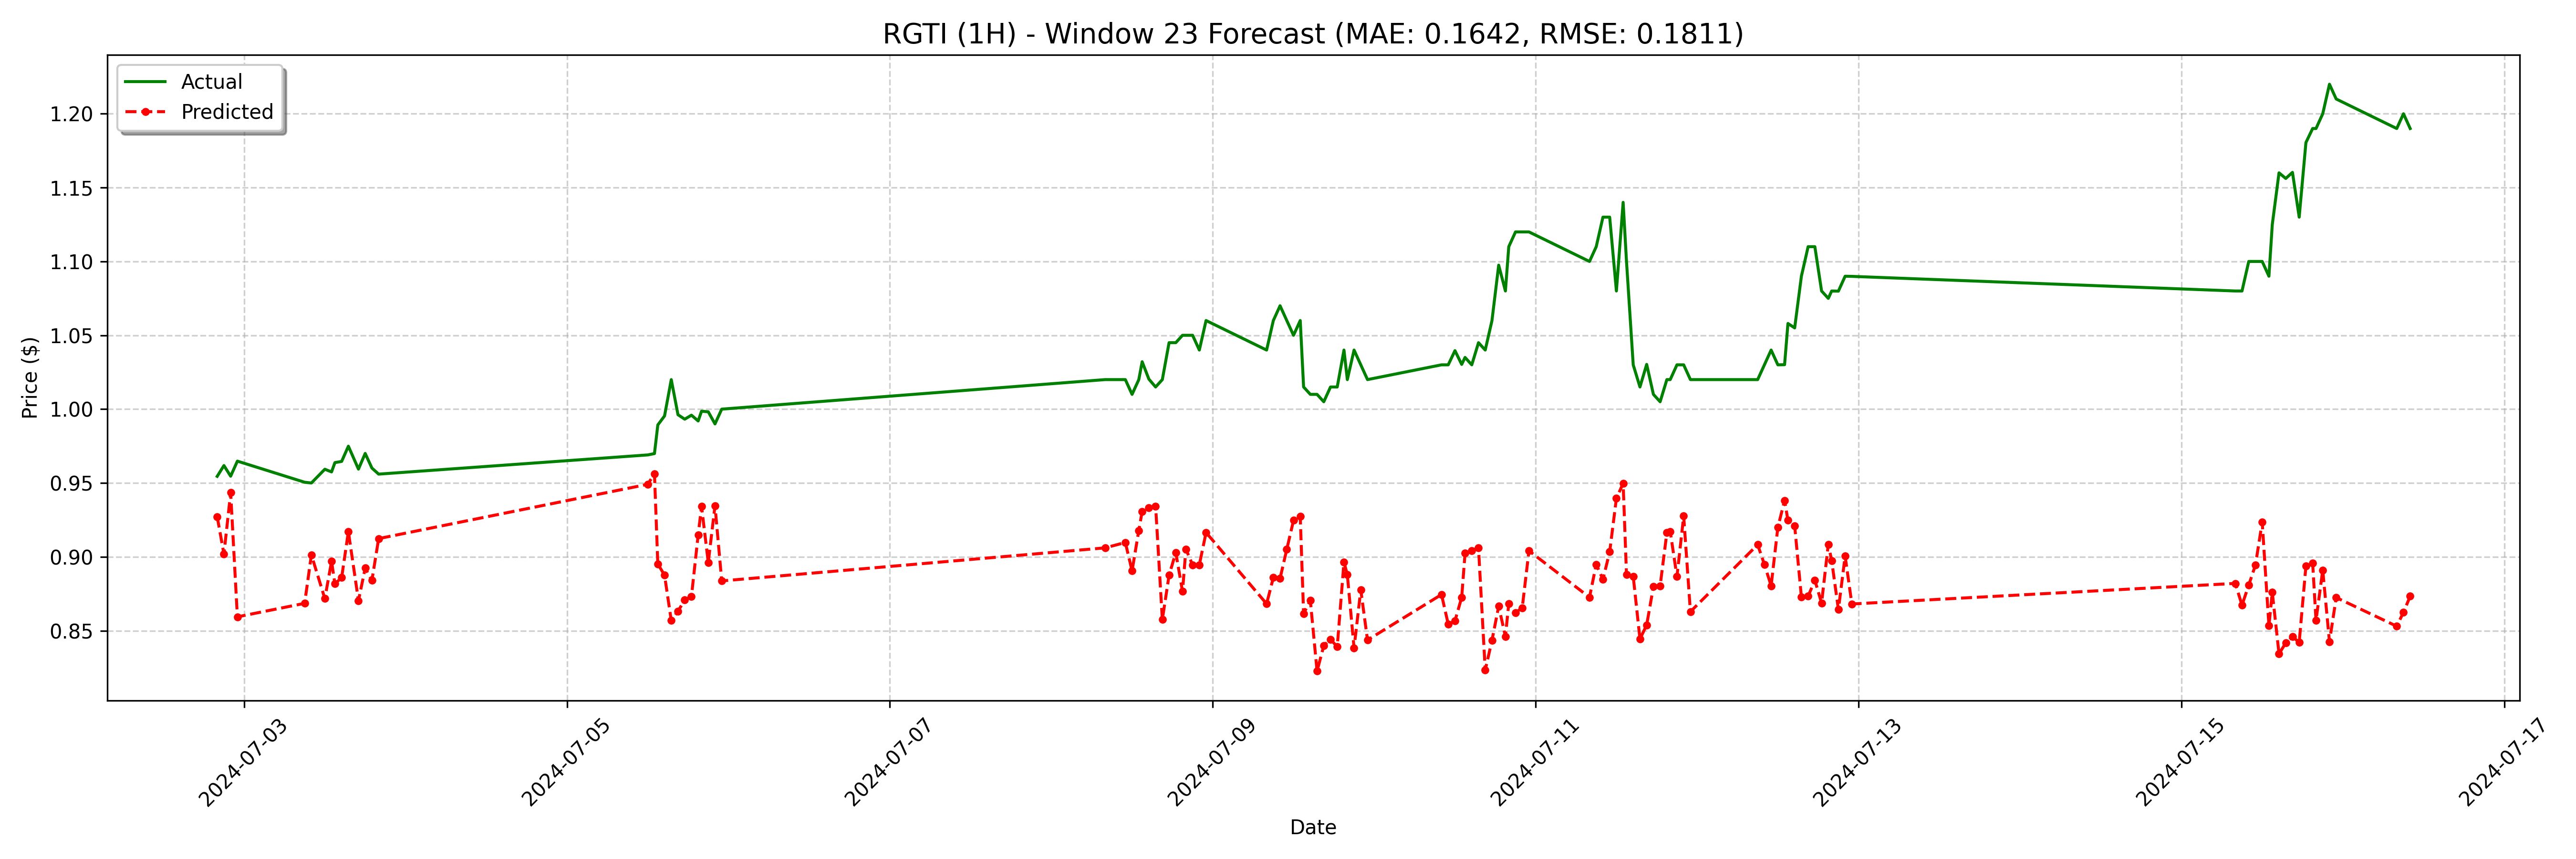

Source data for this figure (header and first rows):
date, actual, forecast
2024-07-02 20:00:00, 0.9545, 0.9272
2024-07-02 21:00:00, 0.9618, 0.9019
2024-07-02 22:00:00, 0.9546, 0.9434
2024-07-02 23:00:00, 0.9648, 0.8594
2024-07-03 09:00:00, 0.9505, 0.8685
2024-07-03 10:00:00, 0.95, 0.9014
2024-07-03 12:00:00, 0.9593, 0.8717
2024-07-03 13:00:00, 0.9575, 0.897
2024-07-03 13:30:00, 0.9638, 0.8817
2024-07-03 14:30:00, 0.9646, 0.8859
2024-07-03 15:30:00, 0.9749, 0.917
2024-07-03 17:00:00, 0.9594, 0.8703
2024-07-03 18:00:00, 0.97, 0.8923
2024-07-03 19:00:00, 0.9601, 0.8841
2024-07-03 20:00:00, 0.956, 0.9123
2024-07-05 12:00:00, 0.969, 0.9491
2024-07-05 13:00:00, 0.9699, 0.9563
2024-07-05 13:30:00, 0.9893, 0.8952
2024-07-05 14:30:00, 0.9954, 0.8876
2024-07-05 15:30:00, 1.02, 0.8568
2024-07-05 16:30:00, 0.9962, 0.8632
2024-07-05 17:30:00, 0.9932, 0.8708
2024-07-05 18:30:00, 0.9959, 0.8732
2024-07-05 19:30:00, 0.992, 0.9149
2024-07-05 20:00:00, 0.9986, 0.9341
2024-07-05 21:00:00, 0.9982, 0.8962
2024-07-05 22:00:00, 0.99, 0.9346
2024-07-05 23:00:00, 1.0, 0.8837
2024-07-08 08:00:00, 1.02, 0.9061
2024-07-08 11:00:00, 1.02, 0.9097
2024-07-08 12:00:00, 1.01, 0.8905
2024-07-08 13:00:00, 1.02, 0.9178
2024-07-08 13:30:00, 1.032, 0.9307
2024-07-08 14:30:00, 1.02, 0.9331
2024-07-08 15:30:00, 1.015, 0.9343
2024-07-08 16:30:00, 1.02, 0.8575
2024-07-08 17:30:00, 1.045, 0.8875
2024-07-08 18:30:00, 1.045, 0.9029
2024-07-08 19:30:00, 1.05, 0.8765
2024-07-08 20:00:00, 1.05, 0.9053
2024-07-08 21:00:00, 1.05, 0.8945
2024-07-08 22:00:00, 1.04, 0.8946
2024-07-08 23:00:00, 1.06, 0.9165
2024-07-09 08:00:00, 1.04, 0.8682
2024-07-09 09:00:00, 1.06, 0.8859
2024-07-09 10:00:00, 1.07, 0.8854
2024-07-09 11:00:00, 1.06, 0.9051
2024-07-09 12:00:00, 1.05, 0.9247
2024-07-09 13:00:00, 1.06, 0.9273
2024-07-09 13:30:00, 1.015, 0.8616
2024-07-09 14:30:00, 1.01, 0.8705
2024-07-09 15:30:00, 1.01, 0.8226
2024-07-09 16:30:00, 1.005, 0.8399
2024-07-09 17:30:00, 1.015, 0.8442
2024-07-09 18:30:00, 1.015, 0.8391
2024-07-09 19:30:00, 1.04, 0.8964
2024-07-09 20:00:00, 1.02, 0.8879
2024-07-09 21:00:00, 1.04, 0.8383
2024-07-09 22:00:00, 1.03, 0.8776
2024-07-09 23:00:00, 1.02, 0.8437
... 68 more rows
